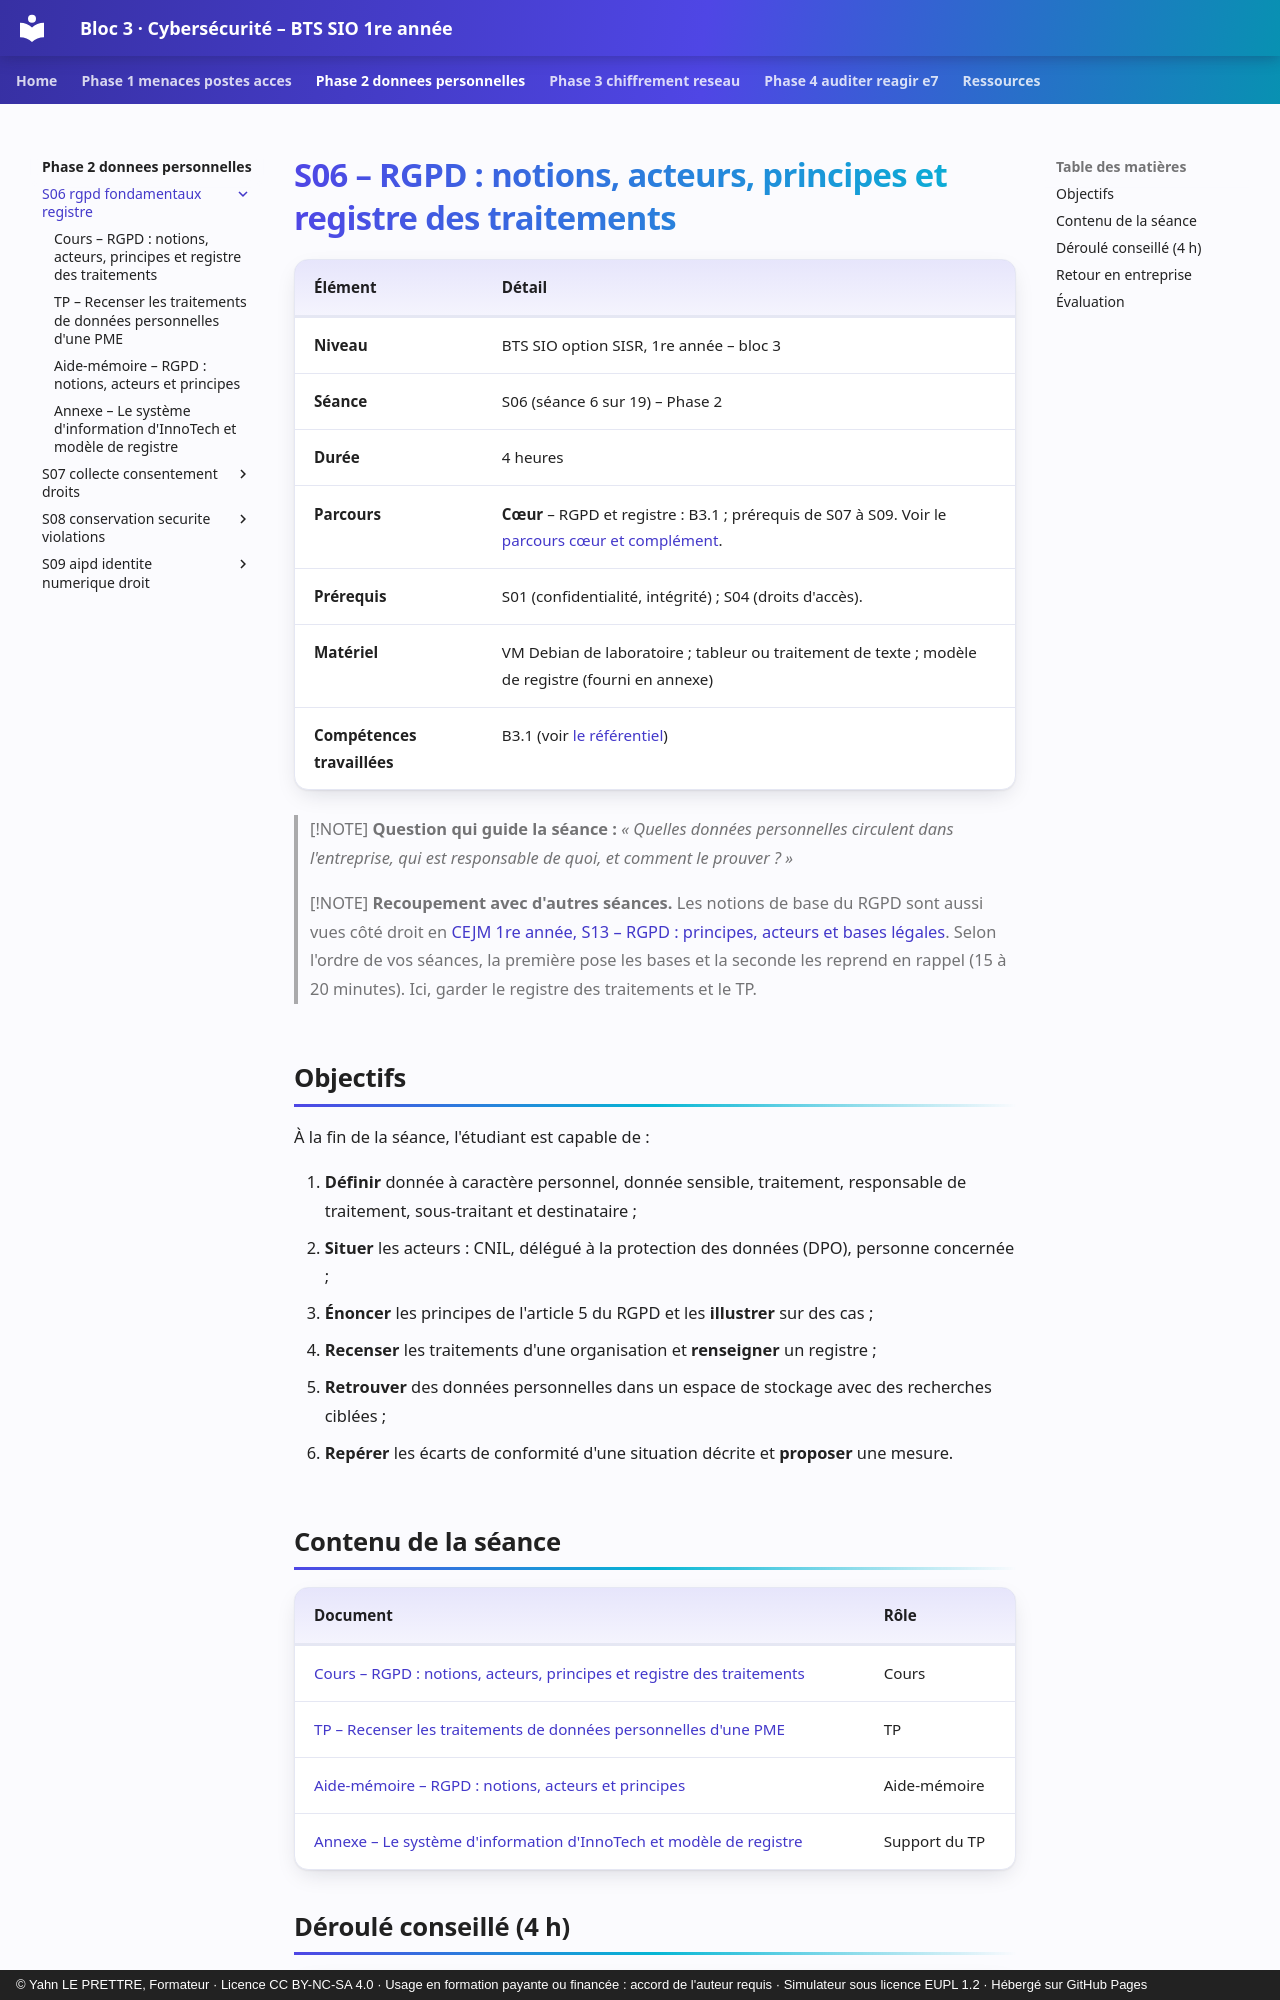

repository: YahnLP/bts1-sio-sisr-bloc3 · page: phase-2-donnees-personnelles/S06-rgpd-fondamentaux-registre/index.html · generator: mkdocs · copyright: © Yahn LE PRETTRE, Formateur · Licence CC BY-NC-SA 4.0 · Usage en formation payante ou financée : accord de l'auteur requis · Simulateur sous licence EUPL 1.2 · Hébergé sur GitHub Pages

# S06 – RGPD : notions, acteurs, principes et registre des traitements

| Élément | Détail |
|---|---|
| **Niveau** | BTS SIO option SISR, 1re année – bloc 3 |
| **Séance** | S06 (séance 6 sur 19) – Phase 2 |
| **Durée** | 4 heures |
| **Parcours** | **Cœur** – RGPD et registre : B3.1 ; prérequis de S07 à S09. Voir le [parcours cœur et complément](../../ressources/parcours-coeur-complement.md). |
| **Prérequis** | S01 (confidentialité, intégrité) ; S04 (droits d'accès). |
| **Matériel** | VM Debian de laboratoire ; tableur ou traitement de texte ; modèle de registre (fourni en annexe) |
| **Compétences travaillées** | B3.1 (voir [le référentiel](../../ressources/referentiel.md)) |

> [!NOTE]
> **Question qui guide la séance :** *« Quelles données personnelles circulent dans l'entreprise, qui est responsable de quoi, et comment le prouver ? »*

> [!NOTE]
> **Recoupement avec d'autres séances.** Les notions de base du RGPD sont aussi vues côté droit en [CEJM 1re année, S13 – RGPD : principes, acteurs et bases légales](https://yahnlp.github.io/bts1-sio-sisr-cejma/phase-3-numerique-et-droit/S13-rgpd-fondamentaux/). Selon l'ordre de vos séances, la première pose les bases et la seconde les reprend en rappel (15 à 20 minutes). Ici, garder le registre des traitements et le TP.

## Objectifs

À la fin de la séance, l'étudiant est capable de :

1. **Définir** donnée à caractère personnel, donnée sensible, traitement, responsable de traitement, sous-traitant et destinataire ;
2. **Situer** les acteurs : CNIL, délégué à la protection des données (DPO), personne concernée ;
3. **Énoncer** les principes de l'article 5 du RGPD et les **illustrer** sur des cas ;
4. **Recenser** les traitements d'une organisation et **renseigner** un registre ;
5. **Retrouver** des données personnelles dans un espace de stockage avec des recherches ciblées ;
6. **Repérer** les écarts de conformité d'une situation décrite et **proposer** une mesure.

## Contenu de la séance

| Document | Rôle |
|---|---|
| [Cours – RGPD : notions, acteurs, principes et registre des traitements](01-cours.md) | Cours |
| [TP – Recenser les traitements de données personnelles d'une PME](02-tp.md) | TP |
| [Aide-mémoire – RGPD : notions, acteurs et principes](03-aide-memoire.md) | Aide-mémoire |
| [Annexe – Le système d'information d'InnoTech et modèle de registre](annexe-si-innotech-registre.md) | Support du TP |
